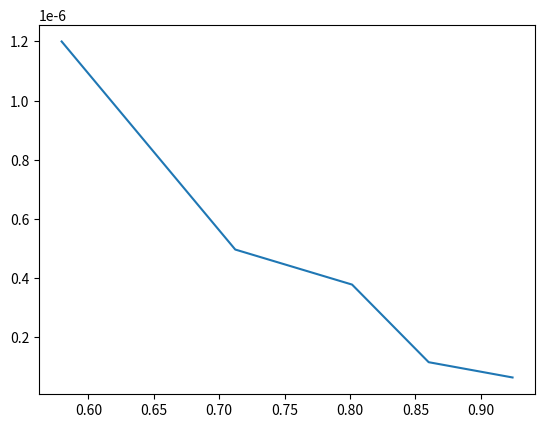

The matplotlib source for this figure: (Note: this script raises an exception after producing the figure.)
#!/usr/bin/env python3

import numpy as np
from scipy import stats
import matplotlib.pylab as plt
import matplotlib as mpl
from matplotlib import rc
from scipy import optimize, interpolate, misc, constants
import os
import sys
import re
import scipy.optimize as optimization
import math
import matplotlib.cm as cm

def sortArrayUpways(arr):
	n = len(arr)
	for i in range(0,n):
		for j in range(0,n):
			if(arr[i]<arr[j]):
				temp = arr[j]
				arr[j] = arr[i]
				arr[i] = temp

def isInList(arr, j):
	n = len(arr)
	for i in range(0,n):
		if(arr(i) == j): return True
	return False

############
# bcc: h+k+l gerade
# fcc: h+k+l alle gerade oder ungerade
############

#####parameter
R = 57.4
F = 130
rho = 1
lamda = 1.5417e-7

#####Messwerte
r1_mess = np.array([32.0,44.0,53.0, 65.0,81.0])
r21_mess = np.array([34.0,46.0,56.0,61.0,65.0,74.0,78.0])
r21_mess = np.pi*R-r21_mess #möglicherweise geshiftet um viertel Umfang
r22_mess = np.array([31.0,38.0,44.0,51.0,65.0,69.0,74.0])
r2_mess = np.concatenate([r21_mess, r22_mess])
sortArrayUpways(r2_mess)
print("r1: ",r1_mess)
print("r2: ",r2_mess)

#Miller-Indizes:
Nfcc = list()
Nbcc = list()
fcc = list()
bcc = list()  #wie NaCl (außer wenn f1 = f2; dann nur h+k+l gerade)

fcc.append(0)
bcc.append(0)

N = 0
for h in range(0,5):
	for k in range(0,5):
		for l in range(0,5):
			if((h%2==0 and k%2==0 and l%2==0) or (h%2==1 and k%2==1 and l%2==1)):
				N = h**2+k**2+l**2
				fcc.append(N) 
			if((h+k+l)%2==0):
				N = h**2+k**2+l**2
				bcc.append(N)


fcc = np.array([3,4,11,12,24])#16,19,20,24,27,32])#36]) 

print(fcc)
#####Winkel
theta1 = r1_mess/(2*R)
theta2 = r2_mess/(2*R)

costheta1 = np.cos(theta1)**2
costheta2 = np.cos(theta2)**2

#netzebenen
a1fcc = lamda/2*np.sin(theta1) * fcc
#a1bcc = lamda/2*np.sin(theta1) * bcc



print("r1: ", r1_mess)
print("th: ", theta1)
print("cos2: ", costheta1)
print("a1fcc: ", a1fcc)

plt.plot(costheta1, a1fcc)
plt.show()













print("a1-mean: ", np.mean(a1))

print("a2-mean: ", np.mean(a2))
cosSquare1 = np.cos(theta1)**2
cosSquare2 = np.cos(theta2)**2
a1 = a1*10**7
a2 = a2*10**7

slope1, intercept1, r_value1, p_value1, std_err1 = stats.linregress(cosSquare1,a1)
slope2, intercept2, r_value2, p_value2, std_err2 = stats.linregress(cosSquare2,a2)
print("m1 = "+str(slope1), "b1 = "+str(intercept1), "MgS: 520 (falsche Farbe), BaO: 554, SrO: 516, LiBr: 550, KF: 534", r_value1, p_value1, std_err1)
print("m2 = "+str(slope2), "b2 = "+str(intercept2), "Yb: 548, Sn: 583 (centerced tetragonal!), Sr: 608, Ge: 565" , r_value2, p_value2, std_err2)
x = np.linspace(0,1,100)
fit1 = slope1*x+intercept1
fit2 = slope2*x+intercept2

fig = plt.figure()
ax = plt.gca()

####output
f = open('workfile','w')
f.write("r1\ttheta\tsexp\tstheo\tmiller\ta\n")
for i in range(0,len(a1)):
	f.write(str(round(r1_mess[i],2))+ "\t" + str( round(theta1[i],2)) + "\t" +  str( round(s_exp1[i],2)) +  "\t" + str(round(s_theo1[i],2)) +  "\t" + str(h1[i])+str(k1[i])+str(l1[i]) +str("\t") + str(round(a1[i],2)))
	f.write("\n")

f.write("\n\n\n")
f.write("r2\ttheta\tsexp\tstheo\tmiller\ta\n")
for i in range(0,len(a2)):
	f.write(str(round(r2_mess[i],2))+ "\t" + str( round(theta2[i],2)) + "\t" +  str( round(s_exp2[i],2)) +  "\t" + str(round(s_theo2[i],2)) +  "\t" + str(h2[i])+str(k2[i])+str(l2[i]) +str("\t")+ str(round(a2[i],2)))
	f.write("\n")

f.close()

plt.plot(x,fit1)
plt.xlim((0,1))
plt.title("Korrektur zum Gitterparameter der ersten Probe")
plt.xlabel(r"cos$^2 (\theta)$")
plt.ylabel("Gitterparameter $a$")
#plt.legend(loc=2)
#plt.plot(x,fit2)
ax.scatter(cosSquare1, a1)
#plt.savefig("a1",dpi=100)

#ax.scatter(cosSquare2, a2)
#plt.savefig("a2",dpi=100)
plt.show()
